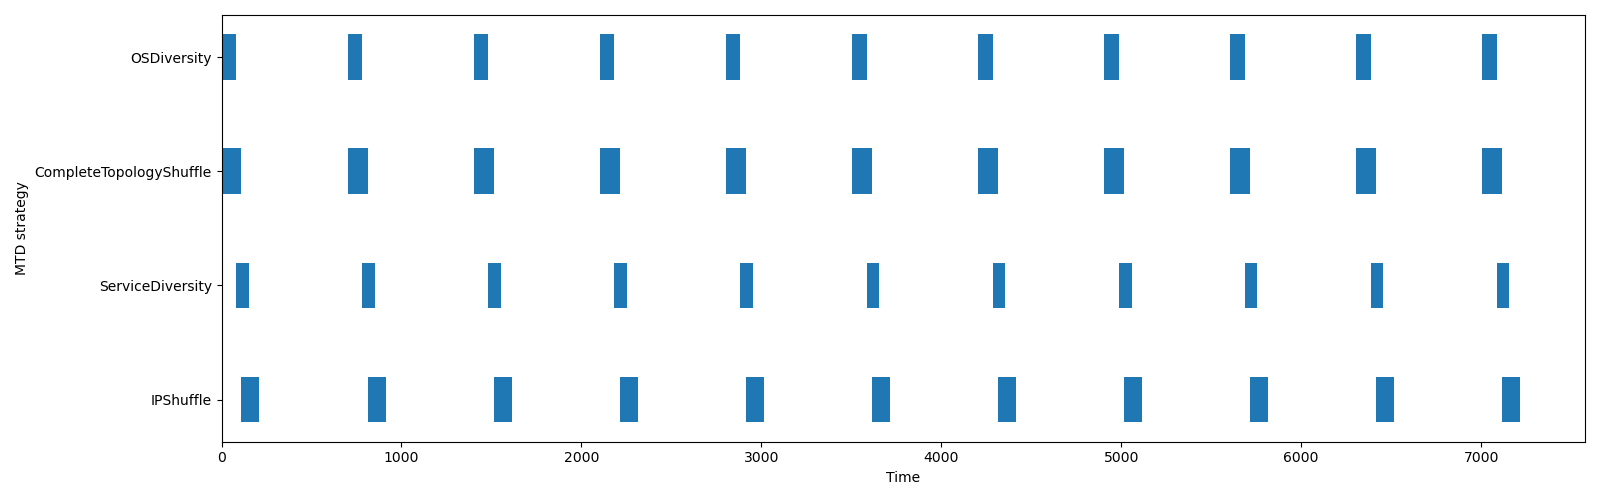

Values plotted in this chart, from the file beside it:
name, start_time, finish_time, duration, executed_at
OSDiversity, 0.0, 80.8, 80.8, application
CompleteTopologyShuffle, 0.0, 110.6, 110.6, network
ServiceDiversity, 80.8, 151.9, 71.06, application
IPShuffle, 110.6, 210.9, 100.3, network
OSDiversity, 700.7, 780.9, 80.2, application
CompleteTopologyShuffle, 700.7, 811.3, 110.5, network
ServiceDiversity, 780.9, 851.5, 70.57, application
IPShuffle, 811.3, 911.6, 100.3, network
OSDiversity, 1402, 1483, 81.21, application
CompleteTopologyShuffle, 1402, 1512, 110.7, network
ServiceDiversity, 1483, 1553, 70.02, application
IPShuffle, 1512, 1613, 100.6, network
OSDiversity, 2103, 2183, 80.38, application
CompleteTopologyShuffle, 2103, 2213, 110.1, network
ServiceDiversity, 2183, 2254, 70.22, application
IPShuffle, 2213, 2313, 100, network
OSDiversity, 2803, 2884, 80.47, application
CompleteTopologyShuffle, 2803, 2914, 110.2, network
ServiceDiversity, 2884, 2954, 70.43, application
IPShuffle, 2914, 3014, 100.4, network
OSDiversity, 3504, 3585, 81.03, application
CompleteTopologyShuffle, 3504, 3615, 110.8, network
ServiceDiversity, 3585, 3655, 70, application
IPShuffle, 3615, 3715, 100.3, network
OSDiversity, 4204, 4286, 81.28, application
CompleteTopologyShuffle, 4204, 4315, 110.3, network
ServiceDiversity, 4286, 4356, 70.2, application
IPShuffle, 4315, 4415, 100.2, network
OSDiversity, 4905, 4985, 80.36, application
CompleteTopologyShuffle, 4905, 5015, 110.6, network
ServiceDiversity, 4985, 5057, 71.84, application
IPShuffle, 5015, 5115, 100.2, network
OSDiversity, 5605, 5685, 80.19, application
CompleteTopologyShuffle, 5605, 5716, 110.9, network
ServiceDiversity, 5685, 5756, 70.91, application
IPShuffle, 5716, 5816, 100.3, network
OSDiversity, 6305, 6386, 80.37, application
CompleteTopologyShuffle, 6305, 6415, 110.2, network
ServiceDiversity, 6386, 6457, 71.08, application
IPShuffle, 6415, 6515, 100.1, network
OSDiversity, 7005, 7086, 80.61, application
CompleteTopologyShuffle, 7005, 7115, 110.3, network
ServiceDiversity, 7086, 7156, 70.12, application
IPShuffle, 7115, 7216, 100.7, network
